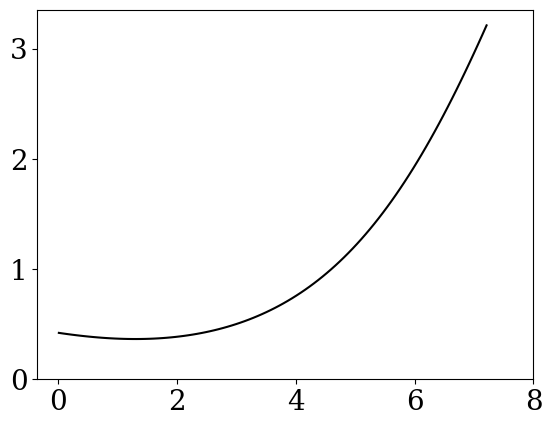

This figure's Python source:
import numpy as np
import matplotlib.pyplot as plt
from matplotlib.ticker import FormatStrFormatter


plt.rcParams['font.size'] = 20
plt.rcParams['font.family'] = 'serif'
exp = np.e
pi = np.pi


def mse_ogpm_0_C(epsilon, x=0):
    p_high = exp ** (epsilon / 2)
    p_low = p_high / (exp ** epsilon)
    C = (exp ** (epsilon / 2) - 1) / (exp ** epsilon - 1) / 2
    return p_high / 3 * ((2 * C - x) ** 3 + x ** 3) + p_low / 3 * (-(2 * C - x) ** 3 + (1 - x) ** 3)

def mse_ogpm_circular(epsilon):
    p_high = 1 / (2 * pi) * exp ** (epsilon / 2)
    p_low = p_high / (exp ** epsilon)
    C = (exp ** (epsilon / 2) - 1) / (exp ** epsilon - 1) * pi
    return 2 / 3 * (p_high * C ** 3 + p_low * (pi ** 3 - C ** 3))


if __name__ == "__main__":
    scope = 1 + 2 * pi
    epsilon = np.linspace(0.01, scope, 100, endpoint=False)
    mse_obj = mse_ogpm_0_C(epsilon) + mse_ogpm_circular(scope-epsilon)
    # draw the plot
    import matplotlib.pyplot as plt
    plt.plot(epsilon, mse_obj, color = 'black')
    plt.xticks(np.arange(0, 8.1, 2))
    plt.yticks(np.arange(0, 3.1, 1))
    plt.gca().xaxis.set_major_formatter(FormatStrFormatter('%g'))
    plt.gca().yaxis.set_major_formatter(FormatStrFormatter('%g'))
    plt.savefig('mse_curve.pdf', bbox_inches='tight')
    plt.show()
    # print the minimum
    epsilon_argmin = epsilon[np.argmin(mse_obj)]
    proportion = epsilon_argmin / scope
    print(f"epsilon_argmin = {epsilon_argmin}, proportion = {proportion}")


